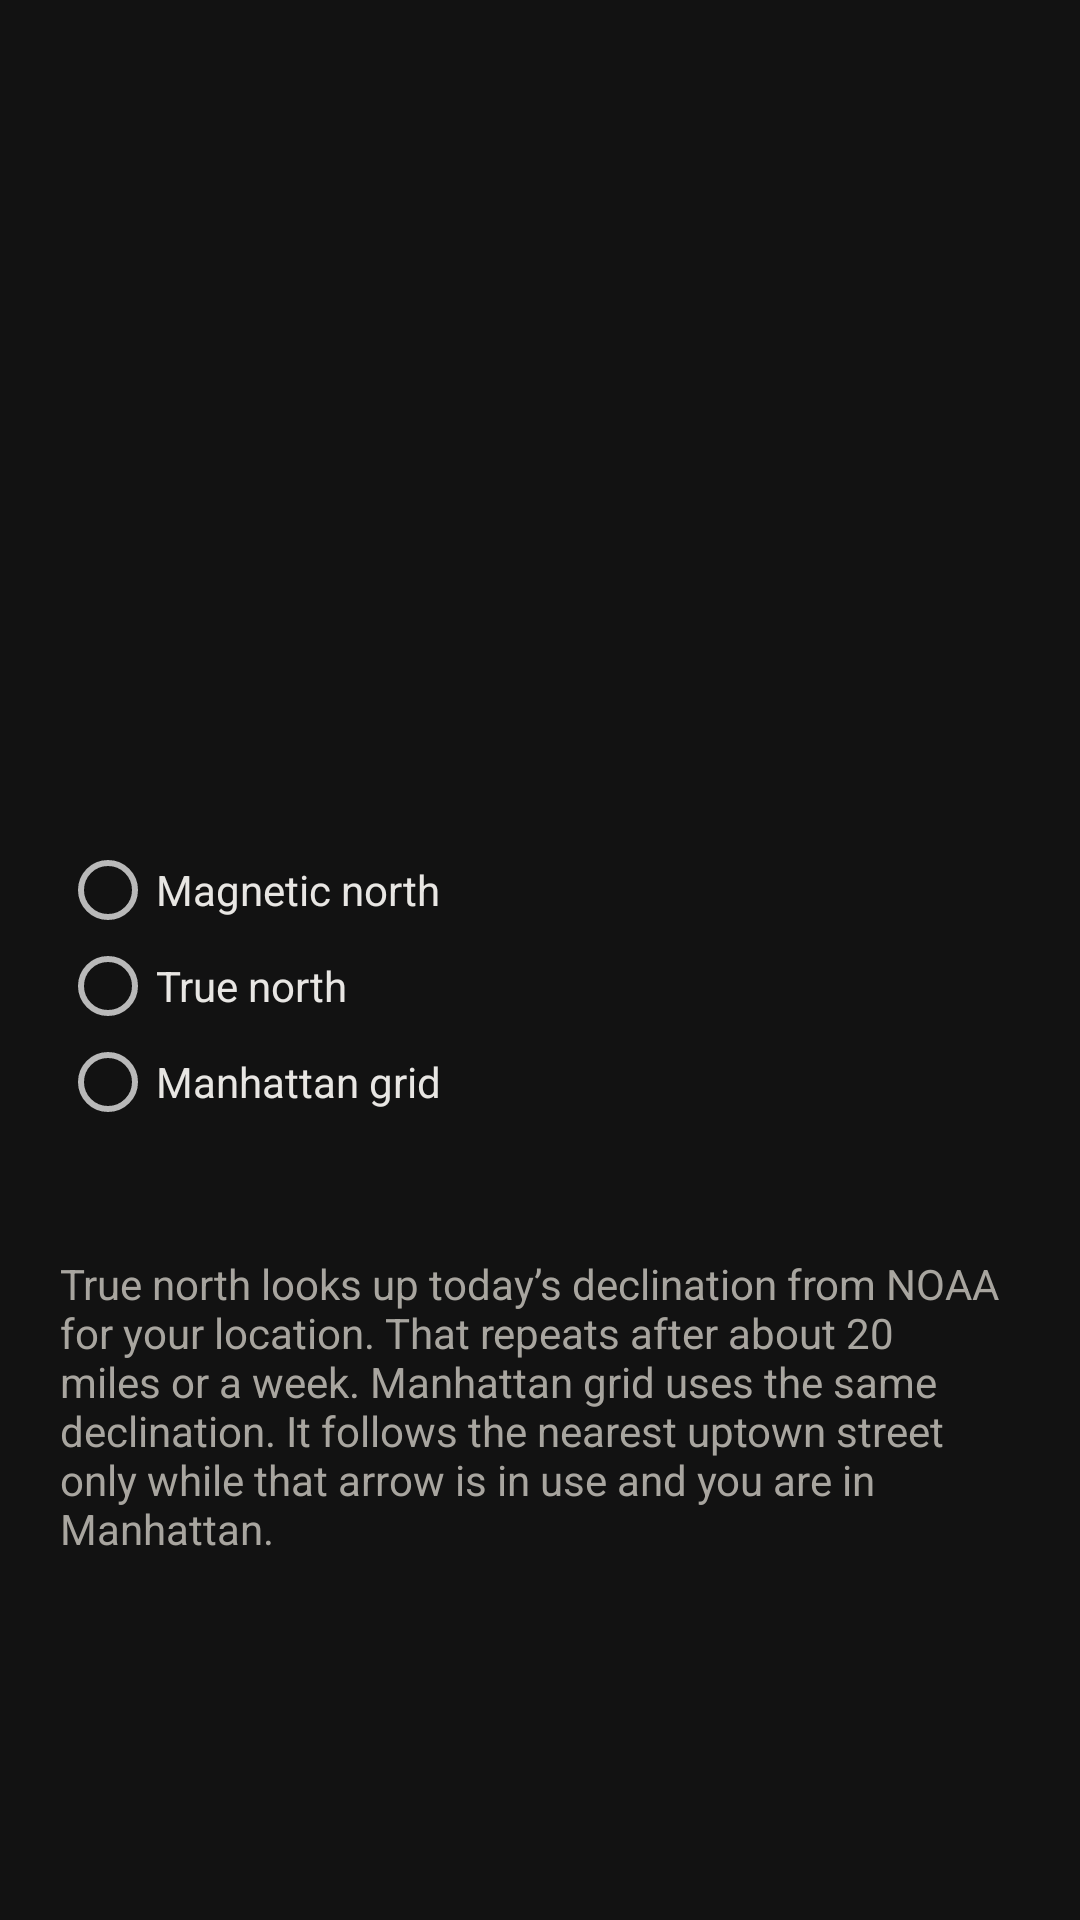

Here is an Android app screen rendered from its layout file. Give the layout XML and the strings, colors and styles it references.
<!-- AndroidManifest.xml: application theme Theme.North -->
<!-- res/layout/activity_compass.xml -->
<?xml version="1.0" encoding="utf-8"?>
<ScrollView xmlns:android="http://schemas.android.com/apk/res/android"
    android:layout_width="match_parent"
    android:layout_height="match_parent"
    android:background="@color/background"
    android:fillViewport="true">

    <LinearLayout
        android:layout_width="match_parent"
        android:layout_height="wrap_content"
        android:fitsSystemWindows="true"
        android:orientation="vertical"
        android:padding="20dp">

        <TextView
            android:id="@+id/title"
            android:layout_width="match_parent"
            android:layout_height="wrap_content"
            android:textColor="@color/ink"
            android:textSize="24sp"
            android:textStyle="bold" />

        <TextView
            android:id="@+id/note"
            android:layout_width="match_parent"
            android:layout_height="wrap_content"
            android:layout_marginTop="8dp"
            android:textColor="@color/muted"
            android:textSize="15sp" />

        <ImageView
            android:id="@+id/arrow"
            android:layout_width="160dp"
            android:layout_height="160dp"
            android:layout_gravity="center_horizontal"
            android:layout_marginTop="24dp"
            android:contentDescription="@string/arrow"
            android:src="@drawable/ic_arrow_up" />

        <RadioGroup
            android:id="@+id/modes"
            android:layout_width="match_parent"
            android:layout_height="wrap_content"
            android:layout_marginTop="16dp">

            <RadioButton
                android:id="@+id/mode_magnetic"
                android:layout_width="match_parent"
                android:layout_height="wrap_content"
                android:text="@string/mode_magnetic"
                android:textColor="@color/ink" />

            <RadioButton
                android:id="@+id/mode_true"
                android:layout_width="match_parent"
                android:layout_height="wrap_content"
                android:text="@string/mode_true"
                android:textColor="@color/ink" />

            <RadioButton
                android:id="@+id/mode_grid"
                android:layout_width="match_parent"
                android:layout_height="wrap_content"
                android:text="@string/mode_grid"
                android:textColor="@color/ink" />
        </RadioGroup>

        <TextView
            android:id="@+id/declination_status"
            android:layout_width="match_parent"
            android:layout_height="wrap_content"
            android:layout_marginTop="12dp"
            android:textColor="@color/ink"
            android:textSize="16sp" />

        <Button
            android:id="@+id/recheck"
            android:layout_width="wrap_content"
            android:layout_height="wrap_content"
            android:layout_marginTop="12dp"
            android:backgroundTint="@color/accent"
            android:text="@string/recheck_declination"
            android:textColor="@color/on_accent"
            android:visibility="gone" />

        <TextView
            android:id="@+id/location_note"
            android:layout_width="match_parent"
            android:layout_height="wrap_content"
            android:layout_marginTop="8dp"
            android:text="@string/location_note"
            android:textColor="@color/muted"
            android:textSize="14sp" />

        <Button
            android:id="@+id/save"
            android:layout_width="wrap_content"
            android:layout_height="wrap_content"
            android:layout_marginTop="16dp"
            android:backgroundTint="@color/accent"
            android:text="@string/save"
            android:textColor="@color/on_accent"
            android:visibility="gone" />
    </LinearLayout>
</ScrollView>
<!-- resources referenced by this layout -->
<resources>
  <color name="accent">#D0BCFF</color>
  <color name="background">#121212</color>
  <color name="ink">#E8E6E3</color>
  <color name="muted">#A8A59F</color>
  <color name="on_accent">#1C1B1F</color>
  <string name="arrow">North</string>
  <string name="location_note">True north looks up today’s declination from NOAA for your location. That repeats after about 20 miles or a week. Manhattan grid uses the same declination. It follows the nearest uptown street only while that arrow is in use and you are in Manhattan.</string>
  <string name="mode_grid">Manhattan grid</string>
  <string name="mode_magnetic">Magnetic north</string>
  <string name="mode_true">True north</string>
  <string name="recheck_declination">Recheck declination</string>
  <string name="save">Save</string>
  <style name="Theme.North" parent="android:Theme.Material.NoActionBar">
          <item name="android:statusBarColor">@color/background</item>
          <item name="android:navigationBarColor">@color/background</item>
          <item name="android:windowBackground">@color/background</item>
          <item name="android:windowLightStatusBar">false</item>
          <item name="android:windowLightNavigationBar">false</item>
          <item name="android:colorAccent">@color/accent</item>
          <item name="android:colorPrimary">@color/accent</item>
      </style>
</resources>
